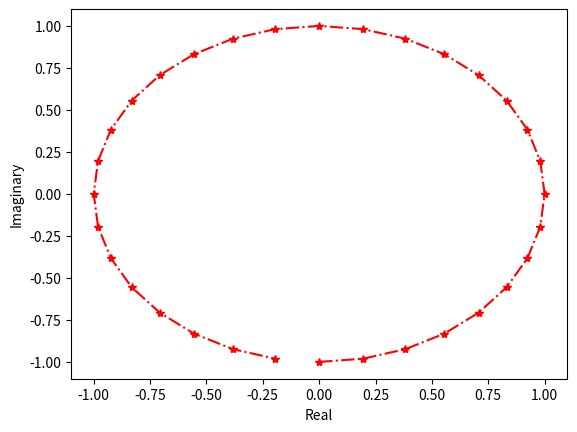
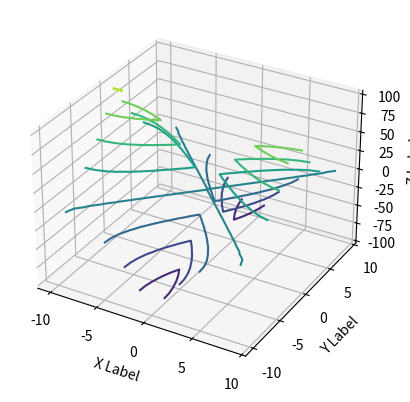
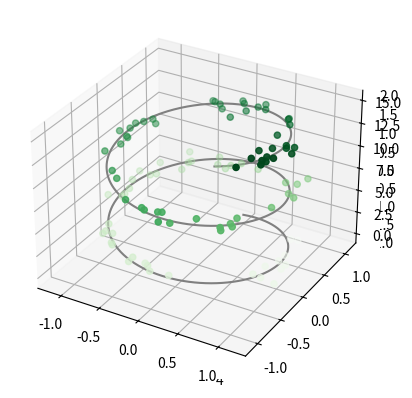

Here is the Python script that generated these plots, in order:

# https://stackoverflow.com/questions/56380536/hilbert-transform-in-python

import math
from scipy.fftpack import * # hilbert
import numpy as np
import matplotlib.pyplot as plt

def hilbert_from_scratch(u):
    # N : fft length
    # M : number of element to zero out
    # U : DFT of u
    # v : IDFT of H(u)

    N = len(u)

    # take forwart Fourier transform
    U = np.fft.fft(u)
    M = N - N//2 - 1

    # zero out negative frequency components
    U[N//2+1:] = [0] * M

    # double fft energy except @ DC0
    U[1:N//2] = 2 * U[1:N//2]
    
    # take inverse Fourier transform
    v = np.fft.ifft(U)
    return v

if __name__ == '__main__':
    N = 32
    f = 1
    dt = 1.0 / N
    y = []
    for n in range(N):
        x = 2*math.pi*f*dt*n
        y.append(math.sin(x))
    z1 = hilbert_from_scratch(y)
    z2 = hilbert(y)
    print(" n     y fromscratch scipy")
    for n in range(N):
        print('{:2d} {:+5.2f} {:+10.2f} {:+5.2f}'.format(n, y[n], z1[n], z2[n]))
    plt.plot(z1.real, z1.imag, '-.r*')
    plt.xlabel('Real')
    plt.ylabel('Imaginary')
    plt.show()
    
# Essai 2
    
fig = plt.figure()
ax = plt.axes(projection='3d')

def f(x):
    return x**2 + 1 

a = np.arange(-10,10,1)
b = np.arange(-10,10,1)
carray = np.zeros((len(a), len(b)), dtype=complex)

for i in range(-10,10,1):
    for j in range(-10,10,1):
        carray[i, j] = complex(i, j)

carray = f(carray)  #<-- use f()

ax.contour3D(a, b, carray)
ax.set_xlabel('X Label')
ax.set_ylabel('Y Label')
ax.set_zlabel('Z Label')

plt.show()

# Essai 3

## https://matplotlib.org/stable/gallery/mplot3d/lines3d.html
    
ax = plt.figure().add_subplot(projection='3d')

# Prepare arrays x, y, z
theta = np.linspace(-4 * np.pi, 4 * np.pi, 100)
z = np.linspace(-2, 2, 100)
r = z**2 + 1
x = r * np.sin(theta)
y = r * np.cos(theta)

ax.plot(x, y, z, label='parametric curve')
ax.legend()

plt.show()

# Essai 4

## https://jakevdp.github.io/PythonDataScienceHandbook/04.12-three-dimensional-plotting.html

ax = plt.axes(projection='3d')

# Data for a three-dimensional line
zline = np.linspace(0, 15, 1000)
xline = np.sin(zline)
yline = np.cos(zline)
ax.plot3D(xline, yline, zline, 'gray')

# Data for three-dimensional scattered points
zdata = 15 * np.random.random(100)
xdata = np.sin(zdata) + 0.1 * np.random.randn(100)
ydata = np.cos(zdata) + 0.1 * np.random.randn(100)
ax.scatter3D(xdata, ydata, zdata, c=zdata, cmap='Greens');
plt.show()
